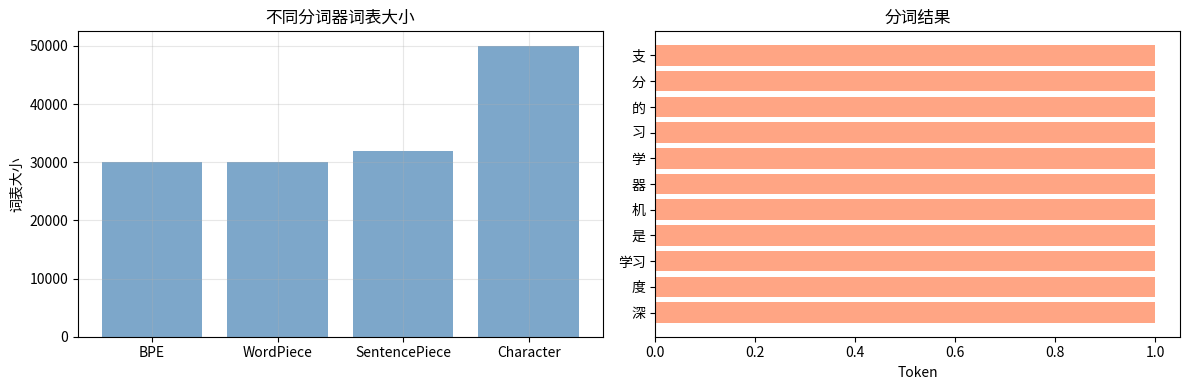

Python code for this plot: (Note: this script raises an exception after producing the figure.)
"""
分词器演示
Tokenization
"""

import numpy as np
import matplotlib.pyplot as plt

print("=" * 70)
print("分词器演示")
print("=" * 70)

# 1. 分词器概念
print("\n1. 分词器概念...")

print("""
分词器 (Tokenization):
- 将文本转换为token
- Word / Subword / Character
- 常用: BPE, WordPiece, SentencePiece
""")

# 2. 可视化
print("\n2. 可视化...")

fig, axes = plt.subplots(1, 2, figsize=(12, 4))

ax = axes[0]
methods = ['BPE', 'WordPiece', 'SentencePiece', 'Character']
vocab_sizes = [30000, 30000, 32000, 50000]
ax.bar(methods, vocab_sizes, color='steelblue', alpha=0.7)
ax.set_ylabel('词表大小')
ax.set_title('不同分词器词表大小')
ax.grid(True, alpha=0.3)

ax = axes[1]
text = "深度学习是机器学习的分支"
tokens = ['深', '度', '学习', '是', '机', '器', '学', '习', '的', '分', '支']
ax.barh(range(len(tokens)), [1]*len(tokens), color='coral', alpha=0.7)
ax.set_yticks(range(len(tokens)))
ax.set_yticklabels(tokens)
ax.set_xlabel('Token')
ax.set_title('分词结果')

plt.tight_layout()
plt.savefig('images/tokenization.png')
print("可视化已保存为 'images/tokenization.png'")

print("\n" + "=" * 70)
print("分词器总结")
print("=" * 70)
print("分词器将文本转换为模型可处理的token。")
print("=" * 70)
